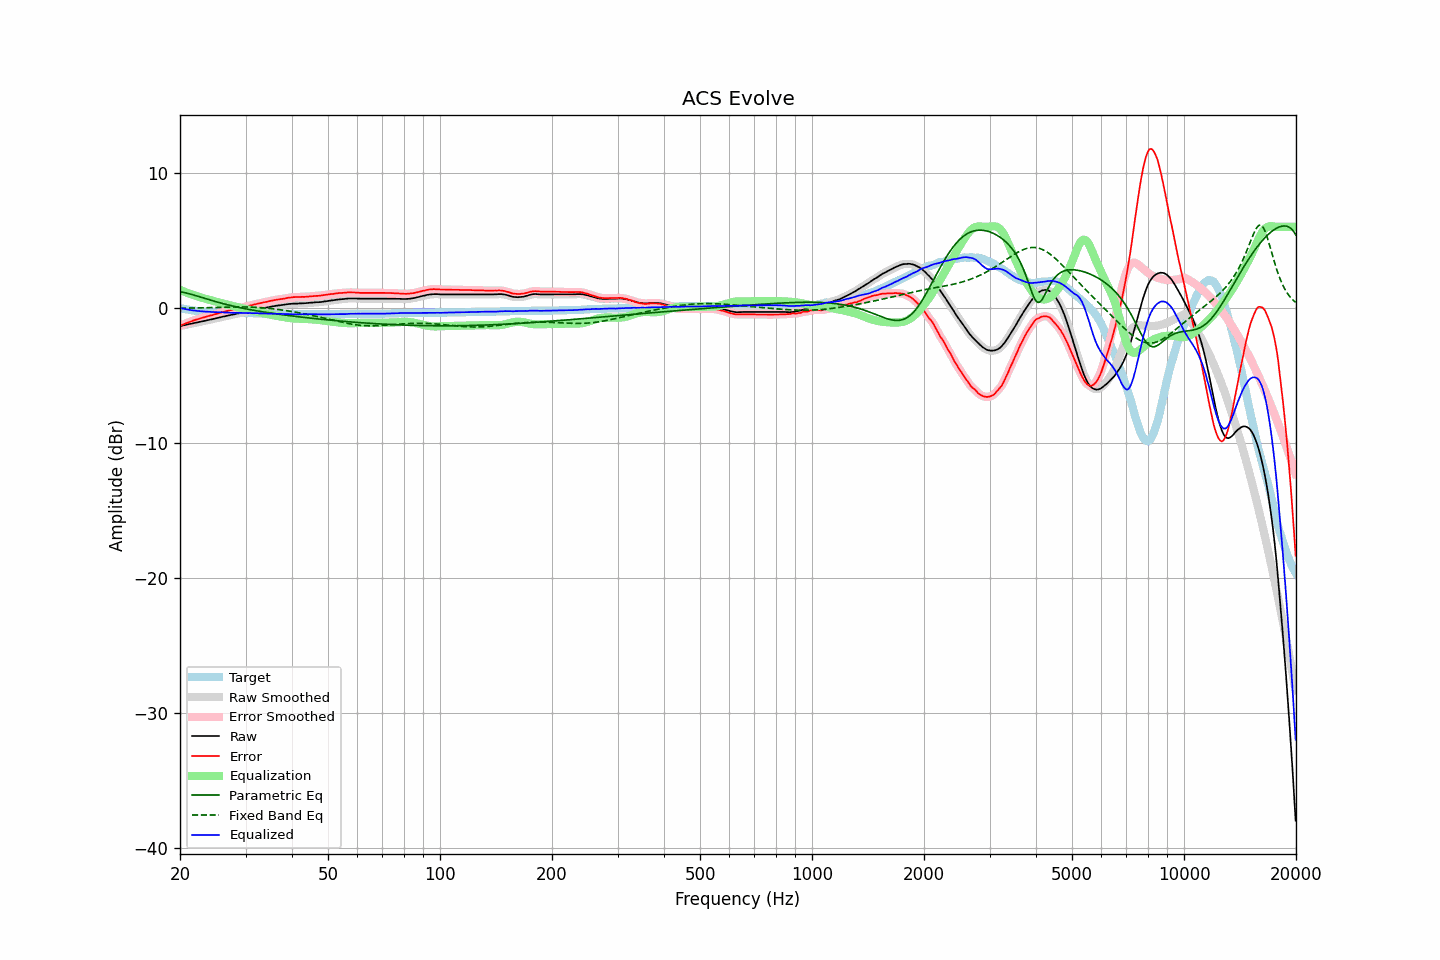

The data file committed next to this chart (first rows):
frequency, raw, error, smoothed, error_smoothed, equalization, parametric_eq, fixed_band_eq, equalized_raw, equalized_smoothed, target
20.00, -1.35, -1.33, -1.35, -1.33, 1.33, 1.20, -0.03, -0.02, -0.02, -0.02
20.20, -1.32, -1.27, -1.33, -1.28, 1.28, 1.18, -0.03, -0.04, -0.05, -0.05
20.40, -1.30, -1.23, -1.30, -1.23, 1.23, 1.15, -0.03, -0.07, -0.07, -0.07
20.61, -1.28, -1.18, -1.27, -1.18, 1.18, 1.13, -0.03, -0.09, -0.09, -0.09
20.81, -1.24, -1.13, -1.25, -1.14, 1.13, 1.10, -0.02, -0.11, -0.11, -0.11
21.02, -1.22, -1.09, -1.22, -1.09, 1.09, 1.07, -0.02, -0.14, -0.13, -0.13
21.23, -1.19, -1.04, -1.20, -1.05, 1.04, 1.03, -0.02, -0.15, -0.15, -0.15
21.44, -1.17, -1.00, -1.17, -1.00, 1.00, 1.00, -0.02, -0.17, -0.17, -0.17
21.66, -1.15, -0.95, -1.14, -0.95, 0.96, 0.97, -0.01, -0.19, -0.19, -0.19
21.87, -1.11, -0.91, -1.12, -0.91, 0.92, 0.93, -0.01, -0.20, -0.20, -0.20
22.09, -1.09, -0.87, -1.09, -0.87, 0.88, 0.90, -0.01, -0.22, -0.21, -0.22
22.31, -1.07, -0.84, -1.07, -0.84, 0.84, 0.86, -0.01, -0.23, -0.23, -0.23
22.54, -1.05, -0.80, -1.05, -0.81, 0.80, 0.83, -0.00, -0.24, -0.24, -0.24
22.76, -1.02, -0.77, -1.02, -0.77, 0.77, 0.79, 0.00, -0.26, -0.26, -0.25
22.99, -0.99, -0.73, -1.00, -0.74, 0.73, 0.75, 0.00, -0.26, -0.26, -0.26
23.22, -0.97, -0.70, -0.97, -0.70, 0.70, 0.72, 0.01, -0.28, -0.27, -0.27
23.45, -0.94, -0.66, -0.94, -0.66, 0.67, 0.68, 0.01, -0.28, -0.28, -0.28
23.69, -0.92, -0.62, -0.92, -0.63, 0.63, 0.64, 0.01, -0.28, -0.28, -0.29
23.92, -0.89, -0.60, -0.89, -0.60, 0.60, 0.61, 0.02, -0.29, -0.29, -0.29
24.16, -0.86, -0.56, -0.87, -0.57, 0.57, 0.57, 0.02, -0.30, -0.30, -0.30
24.40, -0.84, -0.54, -0.84, -0.54, 0.53, 0.54, 0.02, -0.31, -0.31, -0.30
24.65, -0.81, -0.50, -0.81, -0.50, 0.50, 0.50, 0.03, -0.31, -0.31, -0.31
24.89, -0.78, -0.47, -0.79, -0.47, 0.47, 0.47, 0.03, -0.31, -0.32, -0.31
25.14, -0.75, -0.43, -0.76, -0.44, 0.44, 0.43, 0.03, -0.32, -0.32, -0.32
25.39, -0.73, -0.40, -0.73, -0.40, 0.40, 0.40, 0.04, -0.33, -0.33, -0.33
25.65, -0.70, -0.37, -0.70, -0.37, 0.37, 0.37, 0.04, -0.33, -0.33, -0.33
25.91, -0.68, -0.33, -0.68, -0.34, 0.34, 0.34, 0.04, -0.34, -0.34, -0.34
26.16, -0.64, -0.30, -0.65, -0.31, 0.31, 0.30, 0.05, -0.34, -0.34, -0.34
26.43, -0.62, -0.28, -0.62, -0.28, 0.28, 0.27, 0.05, -0.35, -0.35, -0.34
26.69, -0.59, -0.24, -0.59, -0.25, 0.25, 0.24, 0.05, -0.35, -0.35, -0.35
26.96, -0.56, -0.21, -0.57, -0.21, 0.22, 0.21, 0.06, -0.35, -0.35, -0.35
27.23, -0.54, -0.18, -0.54, -0.18, 0.19, 0.18, 0.06, -0.36, -0.35, -0.36
27.50, -0.51, -0.15, -0.52, -0.16, 0.16, 0.16, 0.06, -0.36, -0.36, -0.36
27.77, -0.49, -0.13, -0.50, -0.13, 0.13, 0.13, 0.06, -0.37, -0.37, -0.36
28.05, -0.47, -0.10, -0.47, -0.10, 0.10, 0.10, 0.07, -0.37, -0.37, -0.37
28.33, -0.44, -0.07, -0.45, -0.07, 0.07, 0.07, 0.07, -0.37, -0.37, -0.37
28.62, -0.42, -0.04, -0.42, -0.04, 0.04, 0.05, 0.07, -0.37, -0.37, -0.37
28.90, -0.39, -0.01, -0.39, -0.01, 0.02, 0.02, 0.07, -0.38, -0.38, -0.38
29.19, -0.36, 0.02, -0.37, 0.01, -0.01, -0.00, 0.07, -0.38, -0.38, -0.38
29.48, -0.34, 0.04, -0.34, 0.04, -0.04, -0.03, 0.07, -0.38, -0.38, -0.38
29.78, -0.31, 0.07, -0.31, 0.07, -0.07, -0.05, 0.07, -0.38, -0.38, -0.38
30.08, -0.29, 0.10, -0.29, 0.10, -0.10, -0.08, 0.06, -0.38, -0.39, -0.38
30.38, -0.26, 0.13, -0.26, 0.13, -0.13, -0.10, 0.06, -0.39, -0.39, -0.39
30.68, -0.23, 0.16, -0.23, 0.15, -0.15, -0.12, 0.06, -0.39, -0.39, -0.39
30.99, -0.21, 0.19, -0.21, 0.18, -0.18, -0.14, 0.06, -0.39, -0.39, -0.39
31.30, -0.18, 0.21, -0.18, 0.21, -0.21, -0.17, 0.05, -0.40, -0.39, -0.39
31.61, -0.15, 0.25, -0.16, 0.24, -0.24, -0.19, 0.05, -0.40, -0.40, -0.40
31.93, -0.13, 0.27, -0.13, 0.27, -0.27, -0.21, 0.04, -0.40, -0.40, -0.40
32.24, -0.10, 0.30, -0.11, 0.30, -0.30, -0.23, 0.03, -0.40, -0.40, -0.40
32.57, -0.08, 0.33, -0.08, 0.32, -0.32, -0.25, 0.03, -0.41, -0.41, -0.41
32.89, -0.06, 0.35, -0.06, 0.35, -0.35, -0.27, 0.02, -0.41, -0.41, -0.41
33.22, -0.03, 0.38, -0.04, 0.38, -0.38, -0.29, 0.01, -0.41, -0.41, -0.41
33.55, -0.01, 0.41, -0.02, 0.40, -0.40, -0.31, -0.00, -0.42, -0.42, -0.42
33.89, 0.01, 0.43, 0.01, 0.43, -0.43, -0.33, -0.01, -0.42, -0.42, -0.42
34.23, 0.03, 0.45, 0.03, 0.45, -0.45, -0.34, -0.02, -0.43, -0.43, -0.42
34.57, 0.05, 0.48, 0.05, 0.48, -0.48, -0.36, -0.04, -0.43, -0.43, -0.43
34.92, 0.08, 0.51, 0.07, 0.50, -0.50, -0.38, -0.05, -0.43, -0.43, -0.43
35.27, 0.10, 0.53, 0.09, 0.53, -0.53, -0.40, -0.06, -0.43, -0.43, -0.43
35.62, 0.12, 0.56, 0.12, 0.55, -0.55, -0.42, -0.08, -0.44, -0.43, -0.44
35.97, 0.14, 0.58, 0.14, 0.58, -0.57, -0.43, -0.09, -0.44, -0.44, -0.44
... 635 more rows
